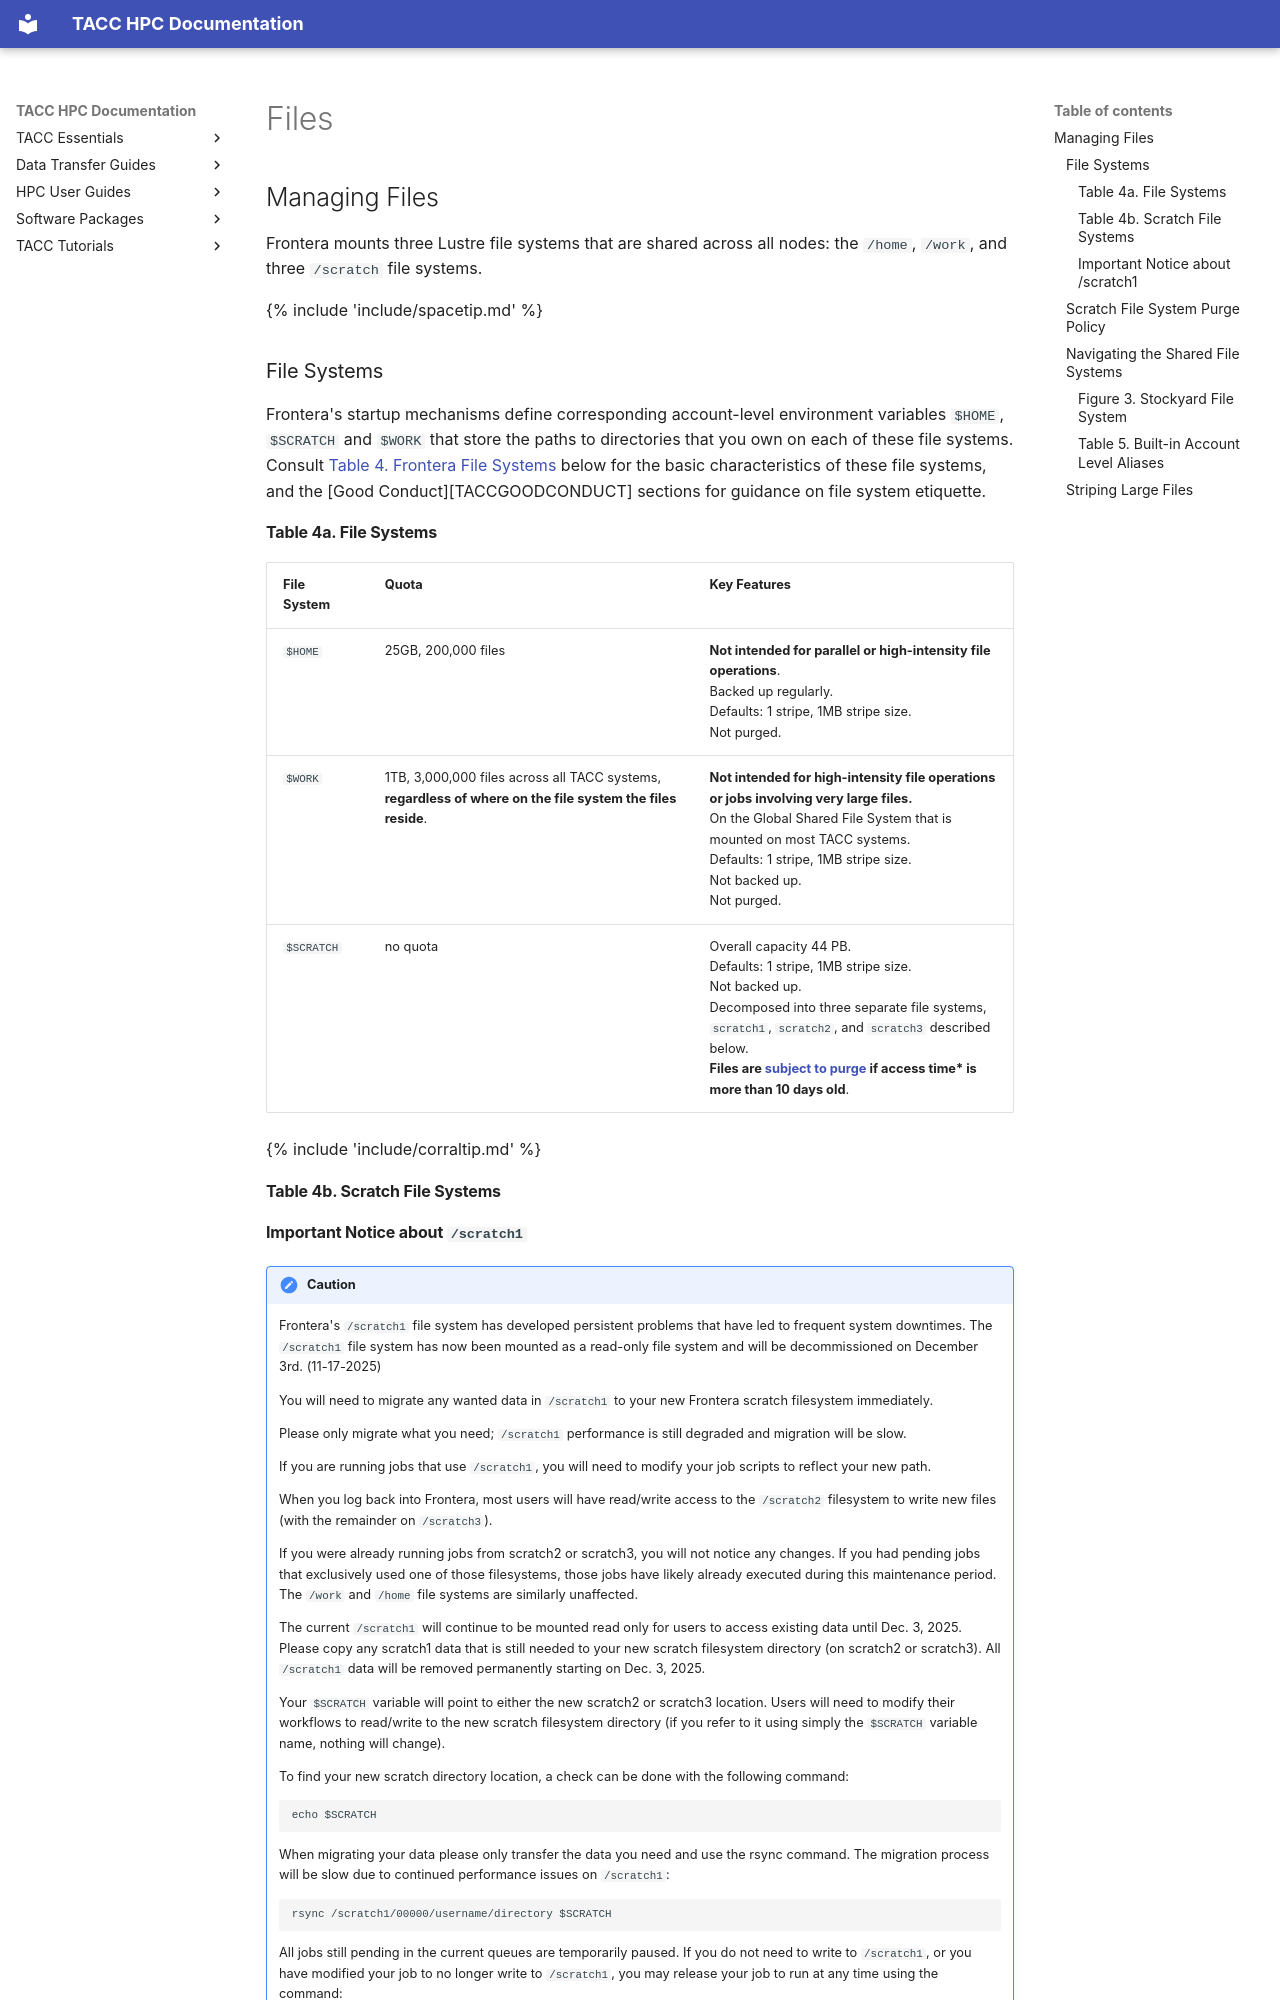

repository: TACC/TACC-Docs · page: hpc/frontera/files/index.html · generator: mkdocs

## Managing Files { #files }

Frontera mounts three Lustre file systems that are shared across all nodes: the `/home`, `/work`, and three `/scratch` file systems. <!-- Frontera also contains a fourth file system, <code>FLASH</code>, supporting applications with very high bandwidth or IOPS requirements.-->

{% include 'include/spacetip.md' %}

### File Systems { #files-filesystems } 

Frontera's startup mechanisms define corresponding account-level environment variables `$HOME`, `$SCRATCH` and `$WORK` that store the paths to directories that you own on each of these file systems. Consult <a href="#table4a">Table 4. Frontera File Systems</a> below for the basic characteristics of these file systems, and the [Good Conduct][TACCGOODCONDUCT] sections for guidance on file system etiquette.

#### Table 4a. File Systems { #table4a } 

File System | Quota | Key Features
-------     | ------- | -------
`$HOME`	    | 25GB, 200,000 files          | **Not intended for parallel or high-intensity file operations**.<br>Backed up regularly.<br>Defaults: 1 stripe, 1MB stripe size.<br> Not purged. |
`$WORK`	    | 1TB, 3,000,000 files across all TACC systems, **regardless of where on the file system the files reside**. | **Not intended for high-intensity file operations or jobs involving very large files.**<br>On the Global Shared File System that is mounted on most TACC systems.<br>Defaults: 1 stripe, 1MB stripe size.<br>Not backed up.<br> Not purged.
`$SCRATCH`  | no quota	 |  Overall capacity 44 PB.<br>Defaults: 1 stripe, 1MB stripe size.<br>Not backed up.<br>Decomposed into three separate file systems, `scratch1`, `scratch2`, and `scratch3` described below.<br>**Files are [subject to purge](#scratchpolicy) if access time&#42; is more than 10 days old**.  

{% include 'include/corraltip.md' %}

#### Table 4b. Scratch File Systems { #table4b }
